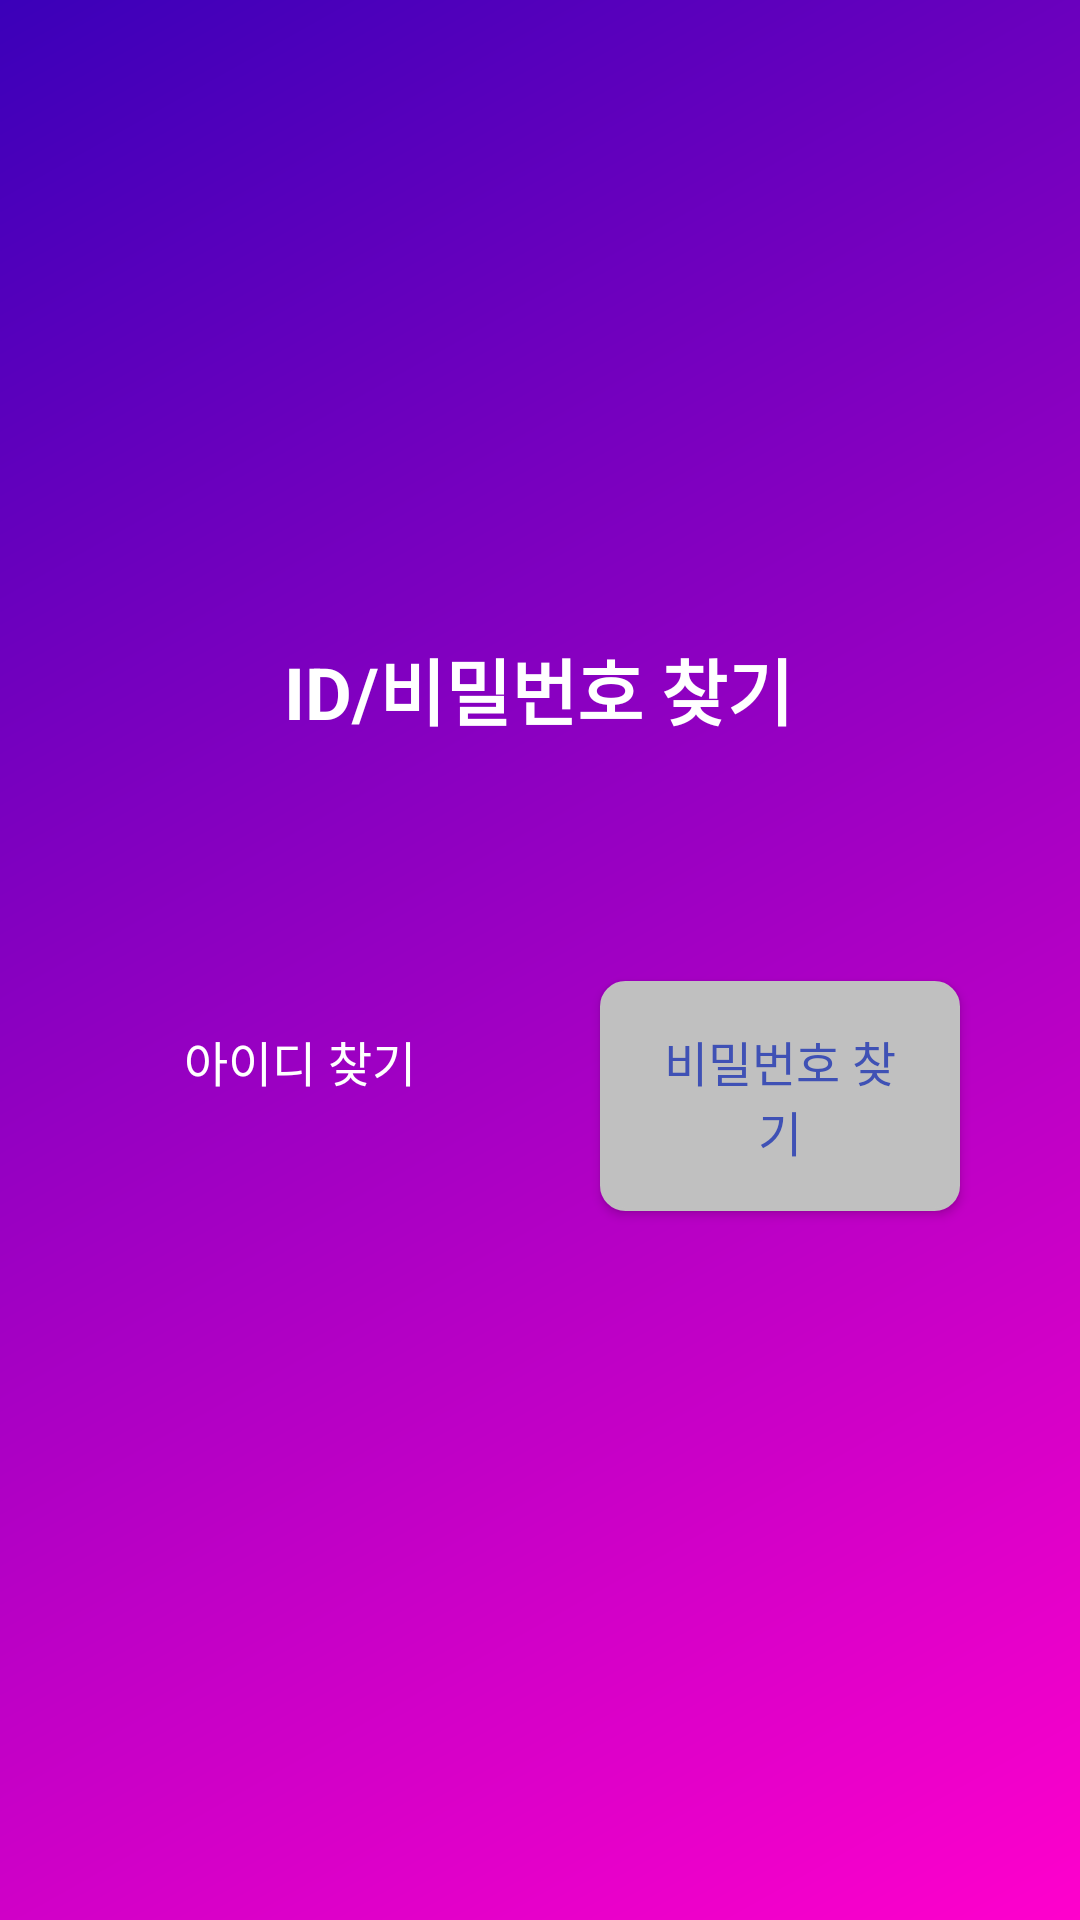

Here is an Android app screen rendered from its layout file. Give the layout XML and the strings, colors and styles it references.
<!-- AndroidManifest.xml: application theme Theme.EmotionSync -->
<!-- res/layout/activity_find_account.xml -->
<?xml version="1.0" encoding="utf-8"?>
<androidx.constraintlayout.widget.ConstraintLayout
    xmlns:android="http://schemas.android.com/apk/res/android"
    xmlns:app="http://schemas.android.com/apk/res-auto"
    xmlns:tools="http://schemas.android.com/tools"
    android:layout_width="match_parent"
    android:layout_height="match_parent"
    android:background="@drawable/background_gradient"
    tools:context=".FindAccountActivity">

    <TextView
        android:id="@+id/textFindAccount"
        android:layout_width="wrap_content"
        android:layout_height="wrap_content"
        android:layout_marginTop="212dp"
        android:text="ID/비밀번호 찾기"
        android:textColor="@android:color/white"
        android:textSize="24sp"
        android:textStyle="bold"
        app:layout_constraintEnd_toEndOf="parent"
        app:layout_constraintHorizontal_bias="0.497"
        app:layout_constraintStart_toStartOf="parent"
        app:layout_constraintTop_toTopOf="parent" />

    <Button
        android:id="@+id/buttonFindId"
        android:layout_width="0dp"
        android:layout_height="wrap_content"
        android:layout_marginStart="40dp"
        android:layout_marginTop="80dp"
        android:layout_marginEnd="20dp"
        android:text="아이디 찾기"
        android:textSize="16sp"
        android:padding="15dp"
        android:background="@drawable/button_background"
        android:textColor="@android:color/white"
        app:layout_constraintTop_toBottomOf="@id/textFindAccount"
        app:layout_constraintStart_toStartOf="parent"
        app:layout_constraintEnd_toStartOf="@id/buttonFindPassword" />

    <Button
        android:id="@+id/buttonFindPassword"
        android:layout_width="0dp"
        android:layout_height="wrap_content"
        android:layout_marginStart="20dp"
        android:layout_marginTop="80dp"
        android:layout_marginEnd="40dp"
        android:text="비밀번호 찾기"
        android:textSize="16sp"
        android:padding="15dp"
        android:background="@drawable/button_outline_background3"
        android:textColor="@color/colorPrimary"
        app:layout_constraintTop_toBottomOf="@id/textFindAccount"
        app:layout_constraintStart_toEndOf="@id/buttonFindId"
        app:layout_constraintEnd_toEndOf="parent" />
        
</androidx.constraintlayout.widget.ConstraintLayout>
<!-- resources referenced by this layout -->
<resources>
  <color name="colorPrimary">#3F51B5</color>
  <!-- drawable background_gradient (drawable) -->
  <?xml version="1.0" encoding="utf-8"?>
  <layer-list xmlns:android="http://schemas.android.com/apk/res/android">
      <item>
          <shape android:shape="rectangle">
              <gradient
                  android:angle="135"
                  android:startColor="#FF00CC"
                  android:endColor="#3B00B9"
                  android:type="linear"/>
          </shape>
      </item>
  </layer-list>
  <!-- drawable button_outline_background3 (drawable) -->
  <?xml version="1.0" encoding="utf-8"?>
  <shape xmlns:android="http://schemas.android.com/apk/res/android">
      <solid android:color="#C0C0C0" /> 
      <stroke android:width="1dp" android:color="#C0C0C0" /> 
      <corners android:radius="8dp" />
  </shape>
  <style name="Theme.EmotionSync" parent="Theme.AppCompat.Light.NoActionBar">
          
          <item name="colorPrimary">@color/colorPrimary</item>
          <item name="colorPrimaryDark">@color/colorPrimaryDark</item>
          <item name="colorAccent">@color/colorAccent</item>
          <item name="windowActionBar">false</item>
          <item name="windowNoTitle">true</item>
          <item name="android:windowDisablePreview">true</item>
      </style>
  <color name="colorPrimaryDark">#303F9F</color>
  <color name="colorAccent">#FF4081</color>
</resources>
